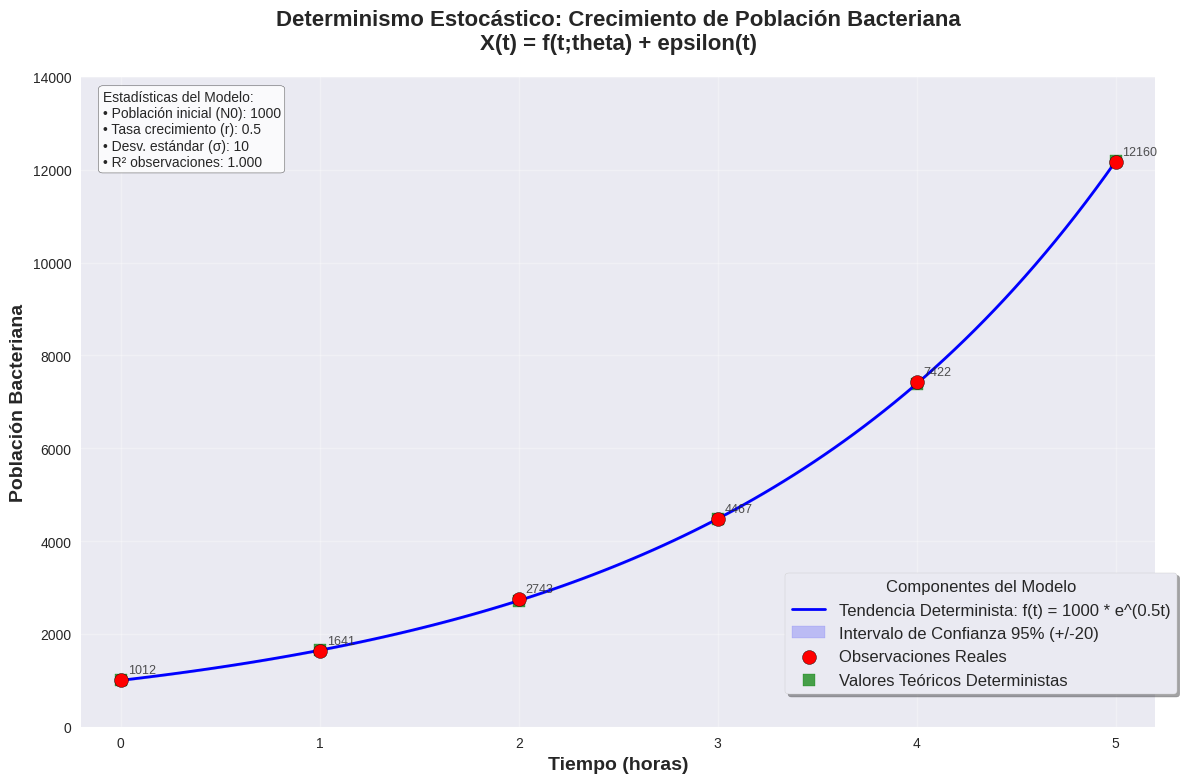

Source code (Python):
"""
============================================================
DETERMINISMO ESTOCÁSTICO: MODELO DE CRECIMIENTO BACTERIANO
============================================================

[redacted]
Fecha: 14-04-2025

Descripción:
Este script implementa un modelo de determinismo estocástico para simular
el crecimiento de una población bacteriana. Combina una tendencia 
determinista exponencial con perturbaciones aleatorias gaussianas.

Modelo matemático: X(t) = f(t;θ) + ε(t)
Donde:
- f(t;θ) = N₀ * e^(rt) : componente determinista
- ε(t) ~ N(0,σ²) : componente estocástica (ruido)
============================================================
"""

# === IMPORTACIÓN DE BIBLIOTECAS ===
import numpy as np                    # Cálculos numéricos y vectores
import matplotlib.pyplot as plt       # Visualización gráfica
from scipy import stats              # Estadísticas avanzadas
import pandas as pd                  # Manejo de datos tabulares

# === CONFIGURACIÓN INICIAL DEL ENTORNO GRÁFICO ===
plt.style.use('seaborn-v0_8')        # Estilo visual moderno
plt.rcParams['figure.figsize'] = (12, 8)    # Tamaño de figura: 12x8 pulgadas
plt.rcParams['font.size'] = 12              # Tamaño de fuente base

# === PARÁMETROS DEL MODELO ===
# Parámetros biológicos del sistema
N0 = 1000           # Población bacteriana inicial (unidades)
r = 0.5             # Tasa de crecimiento específica (1/hora)
sigma = 10          # Desviación estándar del ruido (sqrt(100))

# === DATOS SIMULADOS DEL EJEMPLO ===
# Datos temporales discretos (0 a 5 horas)
tiempo = np.array([0, 1, 2, 3, 4, 5])

# Valores teóricos deterministas calculados
crecimiento_determinista = np.array([1000, 1649, 2718, 4482, 7389, 12182])

# Perturbaciones aleatorias agregadas (ruido gaussiano)
ruido_aleatorio = np.array([12, -8, 25, -15, 33, -22])

# Observaciones reales resultantes (determinista + ruido)
observacion_real = np.array([1012, 1641, 2743, 4467, 7422, 12160])

# === GENERACIÓN DE DATOS CONTINUOS PARA LA TENDENCIA ===
# Crear vector de tiempo continuo para suavizar la curva
t_continuo = np.linspace(0, 5, 100)  # 100 puntos entre 0 y 5 horas

# Calcular la función determinista continua: f(t) = N₀ * e^(rt)
curva_determinista = N0 * np.exp(r * t_continuo)

# === CÁLCULO DE INTERVALOS DE CONFIANZA ===
# Intervalo de confianza del 95% (±1.96 * desviación estándar)
intervalo_95 = 1.96 * sigma
limite_superior = curva_determinista + intervalo_95  # Límite superior
limite_inferior = curva_determinista - intervalo_95  # Límite inferior

# === CREACIÓN Y CONFIGURACIÓN DE LA FIGURA ===
# Inicializar figura y ejes para el gráfico
fig, ax = plt.subplots(figsize=(12, 8))

# === GRAFICACIÓN DE LA TENDENCIA DETERMINISTA ===
# Línea continua azul que representa la tendencia teórica
ax.plot(t_continuo, curva_determinista, 'b-', linewidth=2, 
        label=f'Tendencia Determinista: f(t) = {N0} * e^({r}t)')

# === GRAFICACIÓN DE BANDAS DE CONFIANZA ===
# Área sombreada que representa el intervalo de confianza del 95%
ax.fill_between(t_continuo, limite_inferior, limite_superior, 
                alpha=0.2, color='blue', 
                label=f'Intervalo de Confianza 95% (+/-{intervalo_95:.0f})')

# === GRAFICACIÓN DE OBSERVACIONES REALES ===
# Puntos rojos que representan las mediciones observadas
ax.scatter(tiempo, observacion_real, color='red', s=100, zorder=5, 
           label='Observaciones Reales', marker='o', edgecolors='black')

# === GRAFICACIÓN DE VALORES TEÓRICOS DETERMINISTAS ===
# Puntos verdes cuadrados que muestran los valores teóricos sin ruido
ax.scatter(tiempo, crecimiento_determinista, color='green', s=80, 
           label='Valores Teóricos Deterministas', marker='s', alpha=0.7)

# === GRAFICACIÓN DE LÍNEAS DE DIFERENCIA (RUIDO) ===
# Líneas punteadas rojas que conectan valores teóricos con observaciones
for i in range(len(tiempo)):
    ax.plot([tiempo[i], tiempo[i]], 
            [crecimiento_determinista[i], observacion_real[i]], 
            'r--', alpha=0.7, linewidth=1.5)

# === PERSONALIZACIÓN DE ETIQUETAS Y TÍTULO ===
# Etiqueta del eje X con formato mejorado
ax.set_xlabel('Tiempo (horas)', fontsize=14, fontweight='bold')

# Etiqueta del eje Y con formato mejorado
ax.set_ylabel('Población Bacteriana', fontsize=14, fontweight='bold')

# Título principal del gráfico con descripción del modelo
ax.set_title('Determinismo Estocástico: Crecimiento de Población Bacteriana\nX(t) = f(t;theta) + epsilon(t)', 
             fontsize=16, fontweight='bold', pad=20)

# === CONFIGURACIÓN DE LA CUADRÍCULA ===
# Activar cuadrícula con transparencia para mejor visualización
ax.grid(True, alpha=0.3)

# === CONFIGURACIÓN DE LA LEYENDA ===
# Leyenda posicionada en el lado derecho inferior con estilo mejorado
ax.legend(fontsize=12,                    # Tamaño de fuente de la leyenda
          loc='lower right',              # Posición: esquina inferior derecha
          frameon=True,                   # Marco alrededor de la leyenda
          fancybox=True,                  # Bordes redondeados
          shadow=True,                    # Sombra para mejor visibilidad
          bbox_to_anchor=(1.02, 0.05),    # Coordenadas específicas de posición
          borderaxespad=0.,               # Espacio entre leyenda y ejes
          title='Componentes del Modelo') # Título de la leyenda

# === CONFIGURACIÓN DE LOS EJES ===
# Establecer límites de visualización para mejor enfoque
ax.set_xlim(-0.2, 5.2)    # Eje X: de -0.2 a 5.2 horas
ax.set_ylim(0, 14000)     # Eje Y: de 0 a 14000 unidades

# === AGREGAR ANOTACIONES NUMÉRICAS ===
# Etiquetas con valores numéricos en cada punto de observación
for i in range(len(tiempo)):
    ax.annotate(f'{observacion_real[i]}', 
                (tiempo[i], observacion_real[i]), 
                xytext=(5, 5),              # Desplazamiento de texto
                textcoords='offset points', # Coordenadas relativas
                fontsize=9,                 # Tamaño de fuente pequeño
                alpha=0.8)                  # Transparencia

# === PANEL DE ESTADÍSTICAS DESCRIPTIVAS ===
# Cuadro de texto con estadísticas clave del modelo
stats_text = f'''Estadísticas del Modelo:
• Población inicial (N0): {N0}
• Tasa crecimiento (r): {r}
• Desv. estándar (σ): {sigma}
• R² observaciones: {np.corrcoef(crecimiento_determinista, observacion_real)[0,1]:.3f}'''

# Posicionar el cuadro de estadísticas en la esquina superior izquierda
ax.text(0.02, 0.98, stats_text, transform=ax.transAxes, 
        verticalalignment='top', 
        bbox=dict(boxstyle='round', facecolor='white', alpha=0.8),
        fontsize=10)

# === AJUSTE FINAL DEL DISEÑO ===
# Optimizar el layout para evitar solapamientos
plt.tight_layout()

# === VISUALIZACIÓN DEL GRÁFICO ===
# Mostrar la figura generada
plt.show()

# === GENERACIÓN DE TABLA DE DATOS ===
print("\n" + "="*60)
print("DATOS DEL MODELO DETERMINISMO ESTOCÁSTICO")
print("="*60)

# Crear estructura de datos tabular
data = {
    'Tiempo (t)': tiempo,
    'Crecimiento Determinista': crecimiento_determinista,
    'Ruido Aleatorio': ruido_aleatorio,
    'Observación Real': observacion_real
}

# Convertir a DataFrame y mostrar tabla formateada
df = pd.DataFrame(data)
print(df.to_string(index=False))

# === ANÁLISIS ESTADÍSTICO COMPLEMENTARIO ===
print("\n" + "="*60)
print("ANÁLISIS ESTADÍSTICO")
print("="*60)

# Calcular y mostrar estadísticas descriptivas
print(f"Media de observaciones: {np.mean(observacion_real):.1f}")
print(f"Desviación estándar observaciones: {np.std(observacion_real):.1f}")
print(f"Error medio absoluto: {np.mean(np.abs(ruido_aleatorio)):.1f}")
print(f"Correlación teórico-observado: {np.corrcoef(crecimiento_determinista, observacion_real)[0,1]:.4f}")

# === CÓDIGO DE EJEMPLO PARA GENERACIÓN DE NUEVOS DATOS ===
print("\n" + "="*60)
print("CÓDIGO PARA GENERAR DATOS SIMILARES")
print("="*60)
print("""
# Para generar nuevos datos con el mismo modelo:
np.random.seed(42)  # Para reproducibilidad
nuevos_ruidos = np.random.normal(0, sigma, len(t_continuo))
nuevas_observaciones = curva_determinista + nuevos_ruidos
""")

"""
============================================================
NOTAS DEL DESARROLLADOR:

Este código implementa el concepto fundamental del determinismo 
estocástico donde:
- Componente sistemático: f(t;θ) = N₀ * e^(rt)
- Componente aleatorio: ε(t) ~ N(0,σ²)
- Observación total: X(t) = f(t;θ) + ε(t)

La visualización permite comprender cómo una tendencia determinista
puede manifestarse con variaciones aleatorias en observaciones reales.

============================================================
"""
